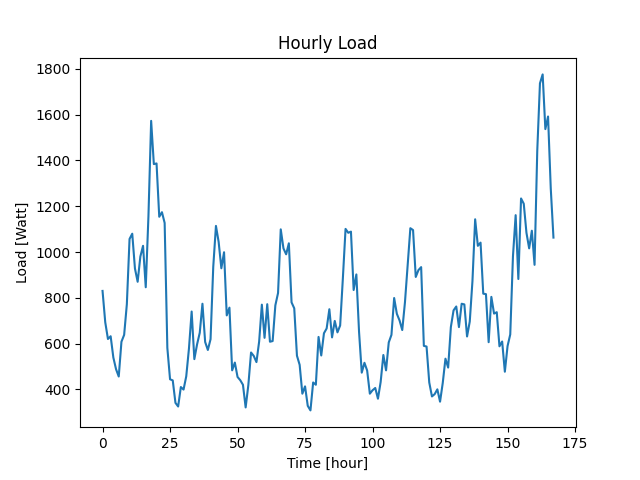

Values plotted in this chart, from the file beside it:
Datetime, Load
2022-04-07 10:48:28, 830
2022-04-07 11:48:28, 693
2022-04-07 12:48:28, 620
2022-04-07 13:48:28, 632
2022-04-07 14:48:28, 539
2022-04-07 15:48:28, 488
2022-04-07 16:48:28, 456
2022-04-07 17:48:28, 608
2022-04-07 18:48:28, 638
2022-04-07 19:48:28, 772
2022-04-07 20:48:28, 1057
2022-04-07 21:48:28, 1080
2022-04-07 22:48:28, 928
2022-04-07 23:48:28, 870
2022-04-08 00:48:28, 980
2022-04-08 01:48:28, 1027
2022-04-08 02:48:28, 846
2022-04-08 03:48:28, 1157
2022-04-08 04:48:28, 1573
2022-04-08 05:48:28, 1384
2022-04-08 06:48:28, 1387
2022-04-08 07:48:28, 1154
2022-04-08 08:48:28, 1174
2022-04-08 09:48:28, 1127
2022-04-08 10:48:28, 581
2022-04-08 11:48:28, 444
2022-04-08 12:48:28, 439
2022-04-08 13:48:28, 341
2022-04-08 14:48:28, 325
2022-04-08 15:48:28, 410
2022-04-08 16:48:28, 399
2022-04-08 17:48:28, 457
2022-04-08 18:48:28, 578
2022-04-08 19:48:28, 740
2022-04-08 20:48:28, 532
2022-04-08 21:48:28, 596
2022-04-08 22:48:28, 647
2022-04-08 23:48:28, 774
2022-04-09 00:48:28, 607
2022-04-09 01:48:28, 572
2022-04-09 02:48:28, 619
2022-04-09 03:48:28, 935
2022-04-09 04:48:28, 1114
2022-04-09 05:48:28, 1044
2022-04-09 06:48:28, 929
2022-04-09 07:48:28, 999
2022-04-09 08:48:28, 723
2022-04-09 09:48:28, 757
2022-04-09 10:48:28, 483
2022-04-09 11:48:28, 517
2022-04-09 12:48:28, 454
2022-04-09 13:48:28, 440
2022-04-09 14:48:28, 420
2022-04-09 15:48:28, 321
2022-04-09 16:48:28, 419
2022-04-09 17:48:28, 561
2022-04-09 18:48:28, 546
2022-04-09 19:48:28, 519
2022-04-09 20:48:28, 609
2022-04-09 21:48:28, 770
... 108 more rows
